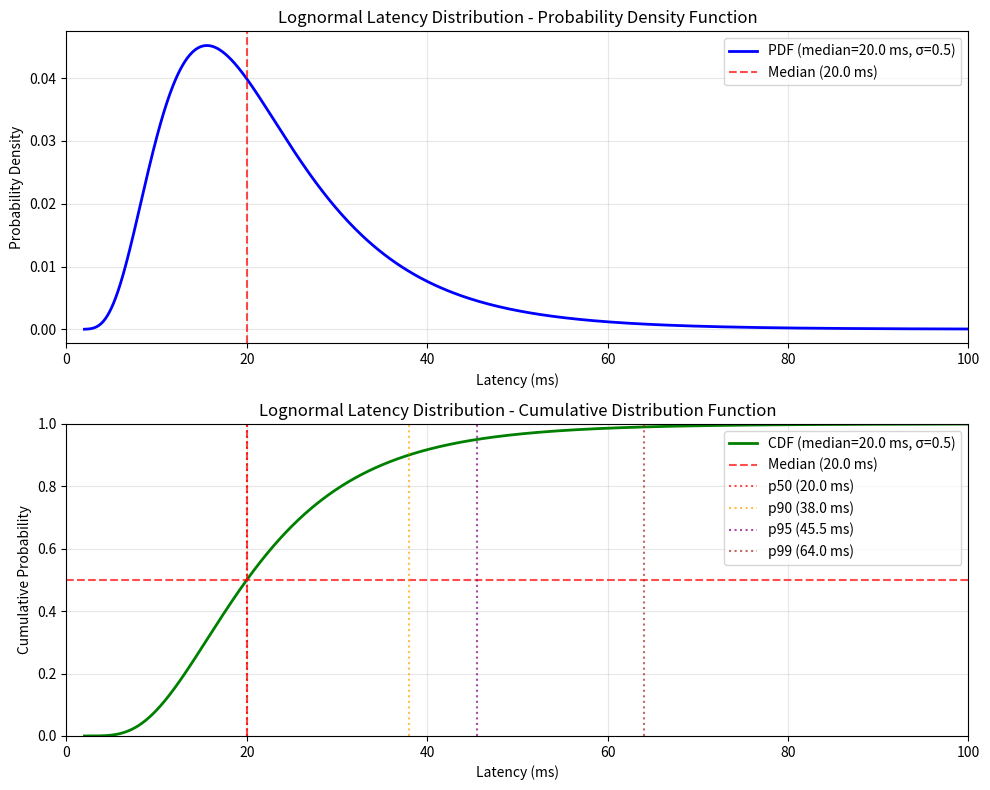

Source code (Python):
import argparse

import matplotlib.pyplot as plt
import numpy as np
from scipy import stats


# https://en.wikipedia.org/wiki/Log-normal_distribution
def plot_lognormal_latency(median_ms, sigma, output_file="latency_distribution.png"):
    """
    Plot the lognormal latency distribution used by the service.

    Args:
        median_ms: Median latency in milliseconds (note: not the mean)
        sigma:    Lognormal sigma parameter (std dev of ln(latency))
        output_file: Output file name for the plot
    """
    # Degenerate parameters push nan through log/log10 and scipy (sigma <= 0
    # does it without a single warning), leaving a blank figure that still
    # reports as saved with nan percentiles. Fail instead.
    if not (np.isfinite(median_ms) and median_ms > 0):
        raise SystemExit(f"median must be finite and > 0 (got {median_ms})")
    if not (np.isfinite(sigma) and sigma > 0):
        raise SystemExit(f"sigma must be finite and > 0 (got {sigma})")

    # scipy parameterizes lognorm by `scale`, which IS the median (unlike
    # random.lognormvariate in service.py, which takes mu = ln(median)).
    scale = median_ms

    # x values (latency range in milliseconds)
    x_ms = np.logspace(np.log10(median_ms * 0.1), np.log10(median_ms * 10), 1000)

    # PDF and CDF in ms units
    pdf = stats.lognorm.pdf(x_ms, s=sigma, scale=scale)  # units: 1/ms
    cdf = stats.lognorm.cdf(x_ms, s=sigma, scale=scale)  # unitless

    # Percentiles (ms), reused for CDF markers and the summary printout
    percentile_values = {
        p: stats.lognorm.ppf(p / 100, s=sigma, scale=scale) for p in (50, 90, 95, 99)
    }

    # subplots
    fig, (ax1, ax2) = plt.subplots(2, 1, figsize=(10, 8))

    # Plot PDF
    ax1.plot(
        x_ms,
        pdf,
        "b-",
        linewidth=2,
        label=f"PDF (median={median_ms} ms, σ={sigma})",
    )
    ax1.axvline(
        median_ms,
        color="r",
        linestyle="--",
        alpha=0.7,
        label=f"Median ({median_ms} ms)",
    )
    ax1.set_xlabel("Latency (ms)")
    ax1.set_ylabel("Probability Density")
    ax1.set_title("Lognormal Latency Distribution - Probability Density Function")
    ax1.grid(True, alpha=0.3)
    ax1.legend()
    ax1.set_xlim(0, median_ms * 5)

    # Plot CDF
    ax2.plot(x_ms, cdf, "g-", linewidth=2, label=f"CDF (median={median_ms} ms, σ={sigma})")
    ax2.axvline(
        median_ms,
        color="r",
        linestyle="--",
        alpha=0.7,
        label=f"Median ({median_ms} ms)",
    )
    ax2.axhline(0.5, color="r", linestyle="--", alpha=0.7)

    # Add percentile lines
    colors = ["red", "orange", "purple", "brown"]
    for (p, p_value_ms), color in zip(percentile_values.items(), colors, strict=True):
        if p_value_ms <= median_ms * 5:
            ax2.axvline(
                p_value_ms,
                color=color,
                linestyle=":",
                alpha=0.7,
                label=f"p{p} ({p_value_ms:.1f} ms)",
            )

    ax2.set_xlabel("Latency (ms)")
    ax2.set_ylabel("Cumulative Probability")
    ax2.set_title("Lognormal Latency Distribution - Cumulative Distribution Function")
    ax2.grid(True, alpha=0.3)
    ax2.legend()
    ax2.set_xlim(0, median_ms * 5)
    ax2.set_ylim(0, 1)

    plt.tight_layout()
    plt.savefig(output_file, dpi=150, bbox_inches="tight")
    print(f"Saved latency distribution plot to {output_file}")

    print("\nLatency Percentiles:")
    print(f"p50 (median): {percentile_values[50]:.2f} ms")
    print(f"p90: {percentile_values[90]:.2f} ms")
    print(f"p95: {percentile_values[95]:.2f} ms")
    print(f"p99: {percentile_values[99]:.2f} ms")


if __name__ == "__main__":
    parser = argparse.ArgumentParser(description="Plot lognormal latency distribution")
    parser.add_argument(
        "--median",
        type=float,
        default=20.0,
        help="Median latency in milliseconds (default: 20.0)",
    )
    parser.add_argument(
        "--sigma",
        type=float,
        default=0.5,
        help="Lognormal sigma parameter (default: 0.5)",
    )
    parser.add_argument(
        "--output",
        "-o",
        default="latency_distribution.png",
        help="Output plot filename",
    )

    args = parser.parse_args()

    plot_lognormal_latency(args.median, args.sigma, args.output)
